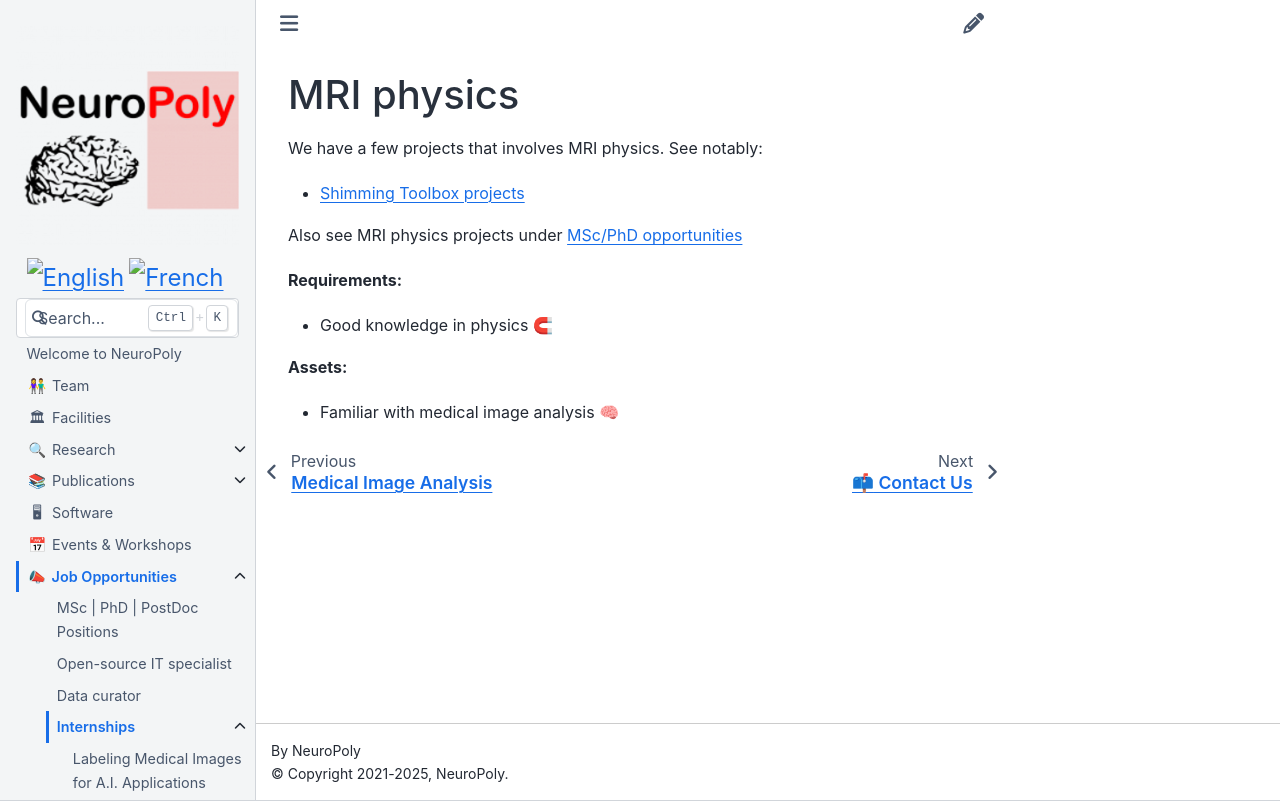

repository: neuropoly/neuro.polymtl.ca · page: job-opportunities/internships/mri-physics.html · generator: sphinx

# MRI physics

We have a few projects that involves MRI physics. See notably:

* [Shimming Toolbox projects](https://github.com/shimming-toolbox/shimming-toolbox/labels/good%20internship%20project)

Also see MRI physics projects under {ref}`MSc/PhD opportunities <mri_physics_projects>`

**Requirements:**

* Good knowledge in physics 🧲

**Assets:**

* Familiar with medical image analysis 🧠
